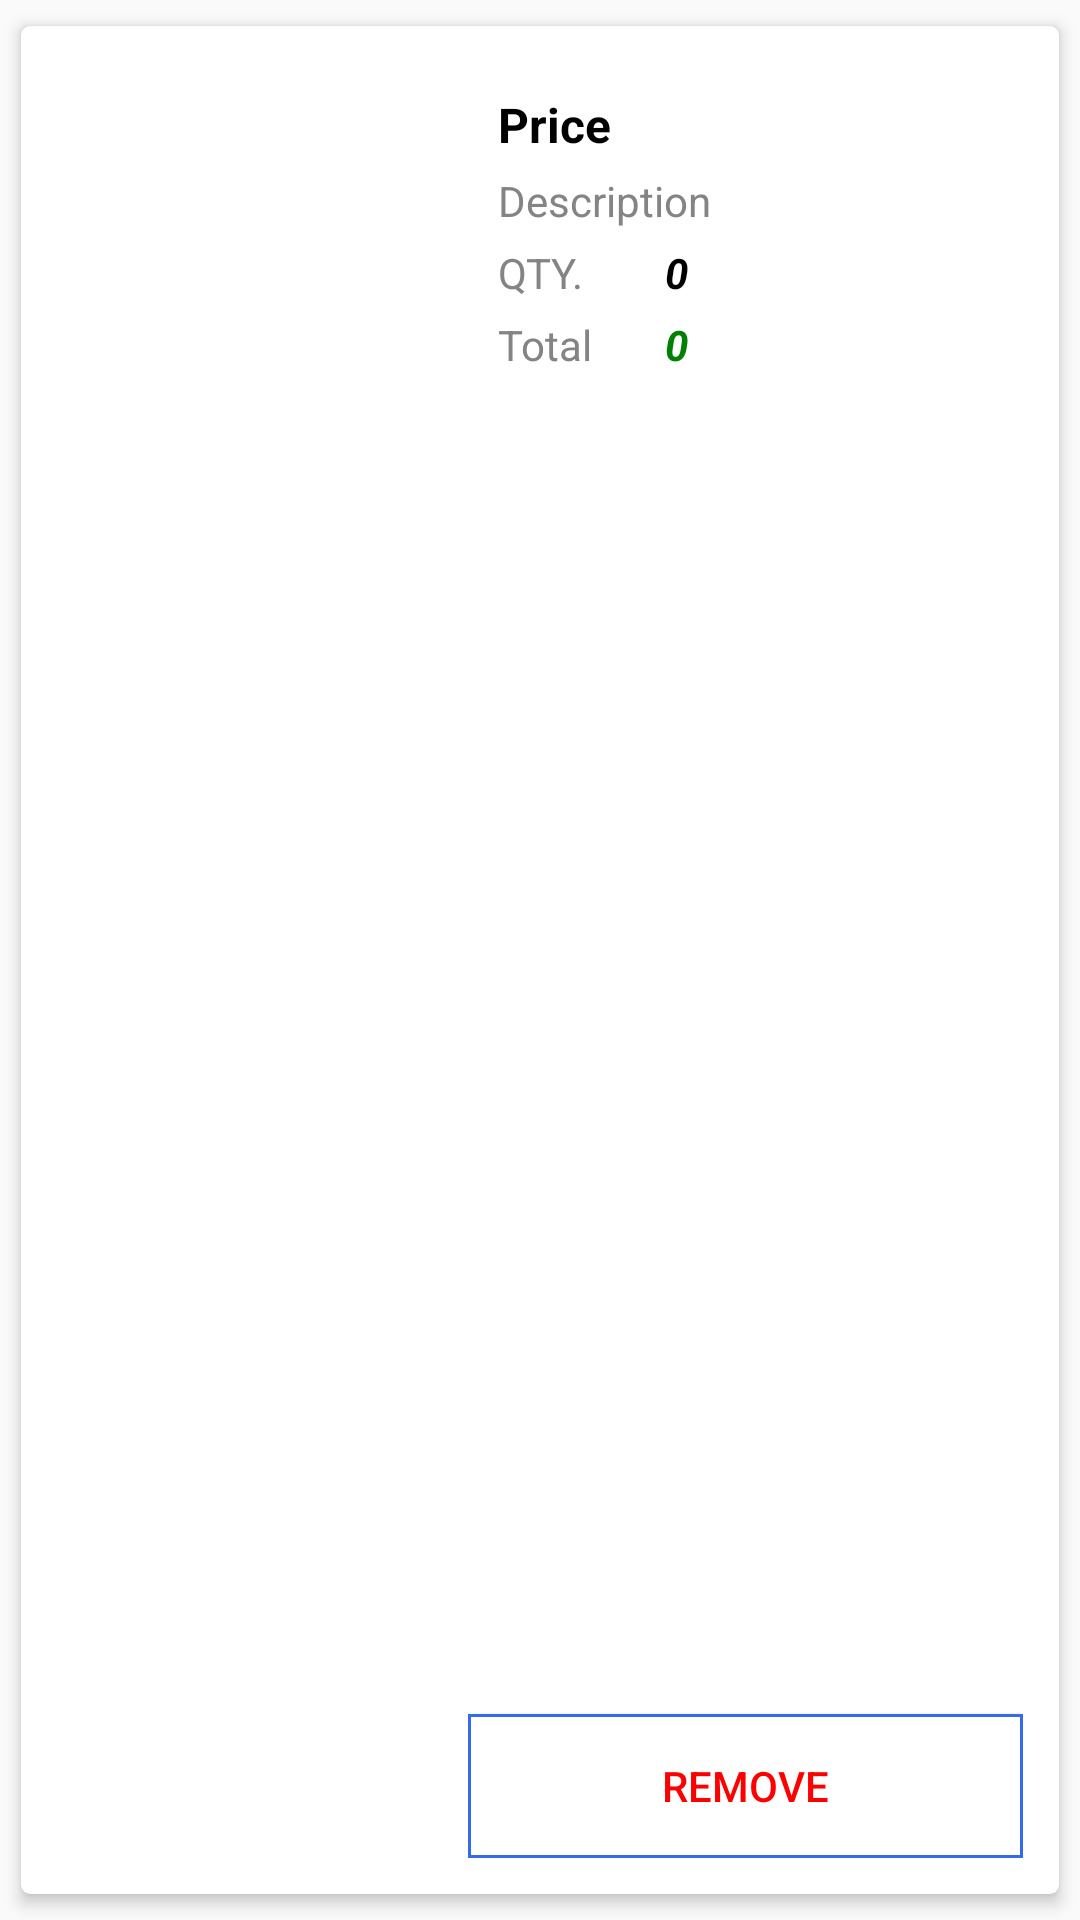

Write the Android layout XML for this screen, with the resource values it uses.
<!-- AndroidManifest.xml: application theme AppTheme -->
<!-- res/layout/layout_cartproduct_adapter.xml -->
<?xml version="1.0" encoding="utf-8"?>
<LinearLayout xmlns:android="http://schemas.android.com/apk/res/android"
    xmlns:app="http://schemas.android.com/apk/res-auto"
    xmlns:tools="http://schemas.android.com/tools"
    android:layout_width="match_parent"
    android:layout_height="wrap_content"
    xmlns:card_view="http://schemas.android.com/apk/res-auto"
    android:orientation="vertical"
    tools:context=".Views.Activities.MainActivity">


    <LinearLayout
        android:layout_width="match_parent"
        android:layout_height="wrap_content"
        android:orientation="vertical">

        <androidx.cardview.widget.CardView
            android:id="@+id/card_view"
            card_view:cardCornerRadius="3dp"
            card_view:cardElevation="3dp"
            card_view:cardMaxElevation="3dp"
            card_view:cardUseCompatPadding="true"
            card_view:contentPadding="2dp"
            android:layout_width="match_parent"
            android:layout_height="wrap_content"
            android:layout_margin="3dp"
            android:layout_marginTop="3dp"
            android:layout_marginBottom="3dp"
            android:layoutAnimation="@anim/layout_animation_right_to_left"
            android:clickable="true"
            android:focusable="true"
            android:orientation="vertical">

            <LinearLayout
                android:layout_width="match_parent"
                android:layout_height="wrap_content"
                android:orientation="horizontal">


                <ImageView
                    android:id="@+id/imgProduct"
                    android:layout_width="match_parent"
                    android:layout_height="150dp"
                    android:layout_gravity="center"
                    android:layout_weight="60"
                    android:layout_margin="5dp"
                    android:scaleType="fitCenter"/>

                <LinearLayout
                    android:layout_width="match_parent"
                    android:layout_height="wrap_content"
                    android:layout_margin="10dp"
                    android:layout_weight="40"
                    android:orientation="vertical">

                    <TextView
                        android:id="@+id/price"
                        android:layout_width="match_parent"
                        android:layout_height="wrap_content"
                        android:layout_marginLeft="10dp"
                        android:layout_marginTop="10dp"
                        android:text="Price"
                        android:textColor="@color/Black"
                        android:textSize="16dp"
                        android:textStyle="bold" />

                    <TextView
                        android:id="@+id/description"
                        android:layout_width="match_parent"
                        android:layout_height="wrap_content"
                        android:layout_marginLeft="10dp"
                        android:layout_marginTop="5dp"
                        android:text="Description"
                        android:textColor="@color/darkgraycolor"
                        android:textSize="14dp" />

                    <LinearLayout
                        android:layout_width="match_parent"
                        android:layout_height="wrap_content"
                        android:orientation="horizontal"
                        android:weightSum="100">

                        <TextView
                            android:id="@+id/qty"
                            android:layout_width="match_parent"
                            android:layout_height="wrap_content"
                            android:layout_marginLeft="10dp"
                            android:layout_marginTop="5dp"
                            android:text="QTY."
                            android:layout_weight="70"
                            android:textColor="@color/darkgraycolor"
                            android:textSize="14dp" />

                        <TextView
                            android:id="@+id/qtyvalue"
                            android:layout_width="match_parent"
                            android:layout_height="wrap_content"
                            android:layout_marginLeft="10dp"
                            android:layout_marginTop="5dp"
                            android:layout_weight="30"
                            android:text="0"
                            android:textStyle="bold|italic"
                            android:textColor="@color/Black"
                            android:textSize="14dp" />

                    </LinearLayout>

                    <LinearLayout
                        android:layout_width="match_parent"
                        android:layout_height="wrap_content"
                        android:orientation="horizontal"
                        android:weightSum="100">

                        <TextView
                            android:id="@+id/totalprice"
                            android:layout_width="match_parent"
                            android:layout_height="wrap_content"
                            android:layout_marginLeft="10dp"
                            android:layout_marginTop="5dp"
                            android:text="Total"
                            android:layout_weight="70"
                            android:textColor="@color/darkgraycolor"
                            android:textSize="14dp" />

                        <TextView
                            android:id="@+id/totalpricevalue"
                            android:layout_width="match_parent"
                            android:layout_height="wrap_content"
                            android:layout_marginLeft="10dp"
                            android:layout_marginTop="5dp"
                            android:layout_weight="30"
                            android:text="0"
                            android:textStyle="bold|italic"
                            android:textColor="@color/green"
                            android:textSize="14dp" />

                    </LinearLayout>

                    <RelativeLayout
                        android:id="@+id/buttons"
                        android:layout_width="match_parent"
                        android:layout_height="wrap_content"
                        android:layout_alignParentBottom="true">


                        <Button
                            android:id="@+id/btnRemove"
                            android:layout_width="match_parent"
                            android:layout_height="wrap_content"
                            android:layout_alignParentBottom="true"
                            android:layout_weight="1"
                            android:background="@drawable/button_border"
                            android:text="Remove"
                            android:textColor="@color/red" />

                    </RelativeLayout>

                </LinearLayout>




            </LinearLayout>

        </androidx.cardview.widget.CardView>

        <View
            android:layout_width="match_parent"
            android:layout_height="1dp"
            android:background="@color/darkgraycolor"/>

    </LinearLayout>


</LinearLayout>
<!-- resources referenced by this layout -->
<resources>
  <color name="Black">#000000</color>
  <color name="darkgraycolor">#848484</color>
  <color name="green">#008000</color>
  <color name="red">#FF0000</color>
  <!-- drawable button_border (drawable) -->
  <?xml version="1.0" encoding="utf-8"?>
  <shape xmlns:android="http://schemas.android.com/apk/res/android"
      android:shape="rectangle" >
  
      <solid android:color="#ffffff" />
  
      <stroke
          android:width="1dp"
          android:color="@color/drower_icon_color" />
  
  </shape>
  <style name="AppTheme" parent="Theme.AppCompat.Light.DarkActionBar">
          
          <item name="colorPrimary">@color/colorPrimary</item>
          <item name="colorPrimaryDark">@color/colorPrimaryDark</item>
          <item name="colorAccent">@color/colorAccent</item>
          <item name="windowActionBar">false</item>
          <item name="windowNoTitle">true</item>
          <item name="drawerArrowStyle">@style/DrawerIcon</item>
      </style>
  <color name="drower_icon_color">#346AF0</color>
  <color name="colorPrimary">#FFEC31</color>
  <color name="colorPrimaryDark">#00574B</color>
  <color name="colorAccent">#D81B60</color>
  <style name="DrawerIcon" parent="Widget.AppCompat.DrawerArrowToggle">
          <item name="color">@color/drower_color</item>
      </style>
  <color name="drower_color">#4863A0</color>
</resources>
